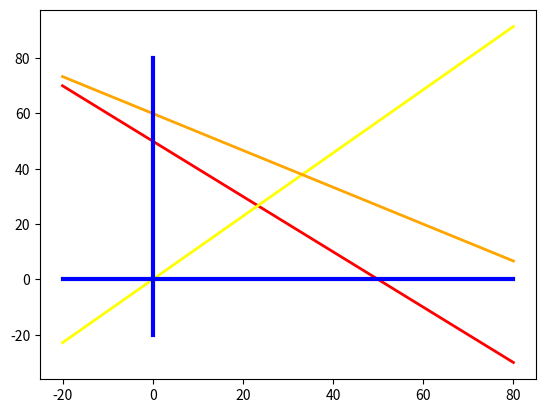

This figure's Python source: (Note: this script raises an exception after producing the figure.)
import matplotlib.pyplot as plt
import numpy as np

def infinum(x1):
    return 0.0

def supremum(x1):
    return 100.0

def first_x2(x1):
    return 50 - x1

def second_x2(x1):
    return 8.0 * x1 / 7.0

def third_x2(x1):
    return 60 - 2*x1 / 3



x1 = list(np.linspace(-20, 80, 1000))

y1 = list(map(first_x2, x1))
y2 = list(map(second_x2, x1))
y3 = list(map(third_x2, x1))
ymin = list(map(infinum, x1))
ymax = list(map(supremum, x1))


fig, ax = plt.subplots()


ax.plot(x1, y1, color = 'r', linewidth = 2, label = "x1 + x2 = 50")
ax.plot(x1, y2, color = 'yellow', linewidth = 2, label = "8x1 - 7x2 = 0")
ax.plot(x1, y3, color = 'orange', linewidth = 2, label = "2x1 + 3x2 = 180")



ax.plot([-20, 80], [0, 0], color = 'b', linewidth = 3)
ax.plot([0, 0], [-20, 80], color = 'b', linewidth = 3)


#ax.fill_between(x1, ymax, y1,
#                where= (ymax > y1),
#                facecolor='yellow')

#ax.fill_between(x1, ymax, y2,
#                where= (ymax > y2),
#                facecolor='green')

fill_y = list(map(lambda x: max(x), zip(y1, y2)))

#ax.fill_between(x1, fill_y, ymax,
#                where= (fill_y < ymax),
#                facecolor='grey')

ax.fill_between(x1, fill_y, y3,
                where= (fill_y < y3),
                facecolor='springgreen')

ax.fill_between(x1, ymax, y3,
                where= (ymax > y3),
                facecolor='white')

ax.fill_between([-30, 0], [100, 100], [0, 0],
                facecolor='white')

ax.fill_between([-30, 80], [-100, -100], [0, 0],
                facecolor='white')

plt.xlabel('x1')
plt.ylabel('x2')

ax.set_title("Третий график")
ax.set_xlim([-10, 70])
ax.set_ylim([-10, 70])
ax.grid()

fig.set_figwidth(17)    #  ширина и
fig.set_figheight(10)    #  высота "Figure"

plt.legend()
plt.show()
